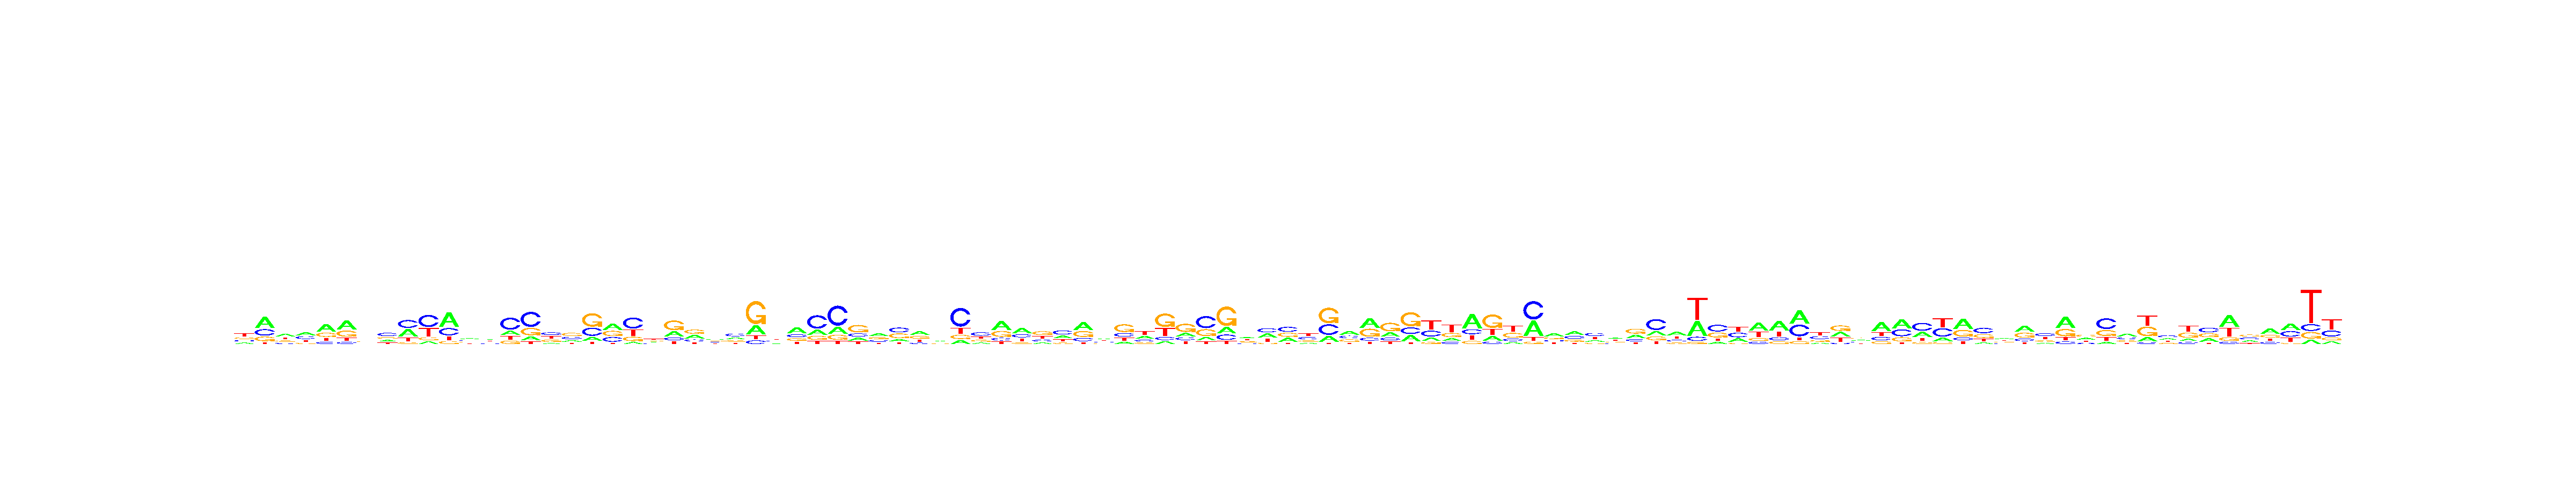

The data file committed next to this chart (first rows):
, V1, V2, V3, V4, V5, V6, V7, V8, V9, V10, V11, V12, V13, V14, V15, V16, V17, V18, V19, V20, V21, V22, V23
A, 0.1872, 0.4707, 0.3677, 0.3501, 0.4562, 0.4439, 0.2407, 0.2132, 0.3693, 0.1044, 0.5189, 0.3041, 0.3047, 0.1789, 0.1381, 0.1127, 0.188, 0.1348, 0.3601, 0.0788, 0.2178, 0.2587, 0.3229
C, 0.2049, 0.2648, 0.1699, 0.3181, 0.1239, 0.09729, 0.2254, 0.3981, 0.3792, 0.4636, 0.2533, 0.285, 0.2022, 0.5171, 0.5174, 0.3091, 0.2839, 0.2948, 0.2712, 0.4705, 0.206, 0.1365, 0.1827
G, 0.2113, 0.1902, 0.1825, 0.1427, 0.2437, 0.2994, 0.2496, 0.2215, 0.07681, 0.1117, 0.1004, 0.229, 0.2431, 0.1442, 0.2543, 0.2731, 0.372, 0.4857, 0.3026, 0.1879, 0.2624, 0.4743, 0.3669
T, 0.3966, 0.07423, 0.2799, 0.1891, 0.1761, 0.1595, 0.2843, 0.1672, 0.1747, 0.3203, 0.1274, 0.1819, 0.25, 0.1599, 0.09021, 0.3051, 0.1561, 0.0847, 0.06612, 0.2629, 0.3139, 0.1304, 0.1275
